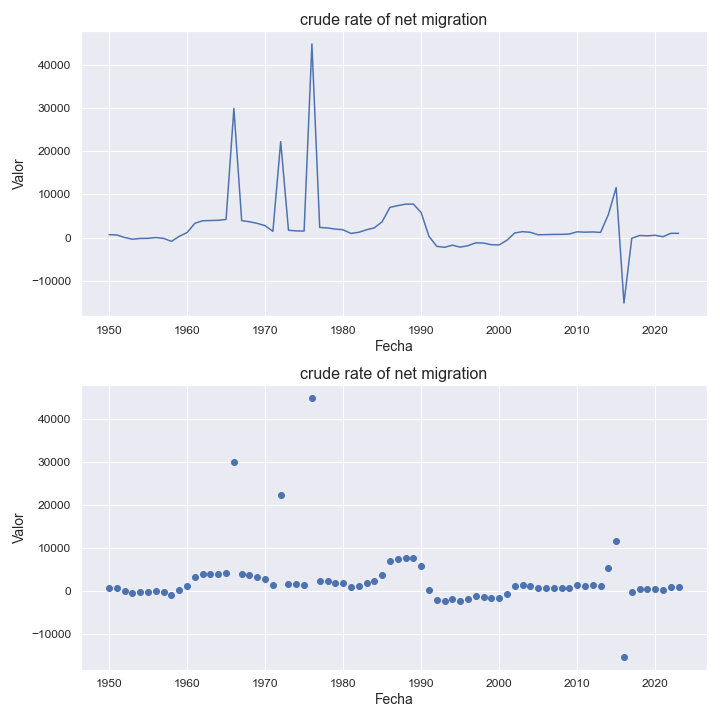

The table this chart was drawn from, first rows:
indicatorshortname, locationid, location, iso2, timeid, time, value
crude rate of net migration, 710, south africa, za, 1, 1950, 671.0
crude rate of net migration, 710, south africa, za, 2, 1951, 593.0
crude rate of net migration, 710, south africa, za, 3, 1952, 0.29
crude rate of net migration, 710, south africa, za, 4, 1953, -397.0
crude rate of net migration, 710, south africa, za, 5, 1954, -214.0
crude rate of net migration, 710, south africa, za, 6, 1955, -189.0
crude rate of net migration, 710, south africa, za, 7, 1956, -0.15
crude rate of net migration, 710, south africa, za, 8, 1957, -202.0
crude rate of net migration, 710, south africa, za, 9, 1958, -898.0
crude rate of net migration, 710, south africa, za, 10, 1959, 286.0
crude rate of net migration, 710, south africa, za, 11, 1960, 1145
crude rate of net migration, 710, south africa, za, 12, 1961, 3307
crude rate of net migration, 710, south africa, za, 13, 1962, 3896
crude rate of net migration, 710, south africa, za, 14, 1963, 3941
crude rate of net migration, 710, south africa, za, 15, 1964, 4007
crude rate of net migration, 710, south africa, za, 16, 1965, 4213
crude rate of net migration, 710, south africa, za, 17, 1966, 30011
crude rate of net migration, 710, south africa, za, 18, 1967, 3934
crude rate of net migration, 710, south africa, za, 19, 1968, 3668
crude rate of net migration, 710, south africa, za, 20, 1969, 3283
crude rate of net migration, 710, south africa, za, 21, 1970, 2754
crude rate of net migration, 710, south africa, za, 22, 1971, 1433
crude rate of net migration, 710, south africa, za, 23, 1972, 22282
crude rate of net migration, 710, south africa, za, 24, 1973, 1686
crude rate of net migration, 710, south africa, za, 25, 1974, 1536
crude rate of net migration, 710, south africa, za, 26, 1975, 1504
crude rate of net migration, 710, south africa, za, 27, 1976, 44986
crude rate of net migration, 710, south africa, za, 28, 1977, 2345
crude rate of net migration, 710, south africa, za, 29, 1978, 2225
crude rate of net migration, 710, south africa, za, 30, 1979, 1963
crude rate of net migration, 710, south africa, za, 31, 1980, 1791
crude rate of net migration, 710, south africa, za, 32, 1981, 952.0
crude rate of net migration, 710, south africa, za, 33, 1982, 1215
crude rate of net migration, 710, south africa, za, 34, 1983, 1803
crude rate of net migration, 710, south africa, za, 35, 1984, 2247
crude rate of net migration, 710, south africa, za, 36, 1985, 3659
crude rate of net migration, 710, south africa, za, 37, 1986, 7002
crude rate of net migration, 710, south africa, za, 38, 1987, 7416
crude rate of net migration, 710, south africa, za, 39, 1988, 7751
crude rate of net migration, 710, south africa, za, 40, 1989, 7781
crude rate of net migration, 710, south africa, za, 41, 1990, 5817
crude rate of net migration, 710, south africa, za, 42, 1991, 302.0
crude rate of net migration, 710, south africa, za, 43, 1992, -2047
crude rate of net migration, 710, south africa, za, 44, 1993, -2277
crude rate of net migration, 710, south africa, za, 45, 1994, -1778
crude rate of net migration, 710, south africa, za, 46, 1995, -2232
crude rate of net migration, 710, south africa, za, 47, 1996, -1903
crude rate of net migration, 710, south africa, za, 48, 1997, -1238
crude rate of net migration, 710, south africa, za, 49, 1998, -1288
crude rate of net migration, 710, south africa, za, 50, 1999, -1673
crude rate of net migration, 710, south africa, za, 51, 2000, -1716
crude rate of net migration, 710, south africa, za, 52, 2001, -631.0
crude rate of net migration, 710, south africa, za, 53, 2002, 1056
crude rate of net migration, 710, south africa, za, 54, 2003, 1367
crude rate of net migration, 710, south africa, za, 55, 2004, 1215
crude rate of net migration, 710, south africa, za, 56, 2005, 641.0
crude rate of net migration, 710, south africa, za, 57, 2006, 674.0
crude rate of net migration, 710, south africa, za, 58, 2007, 729.0
crude rate of net migration, 710, south africa, za, 59, 2008, 731.0
crude rate of net migration, 710, south africa, za, 60, 2009, 812.0
... 14 more rows
